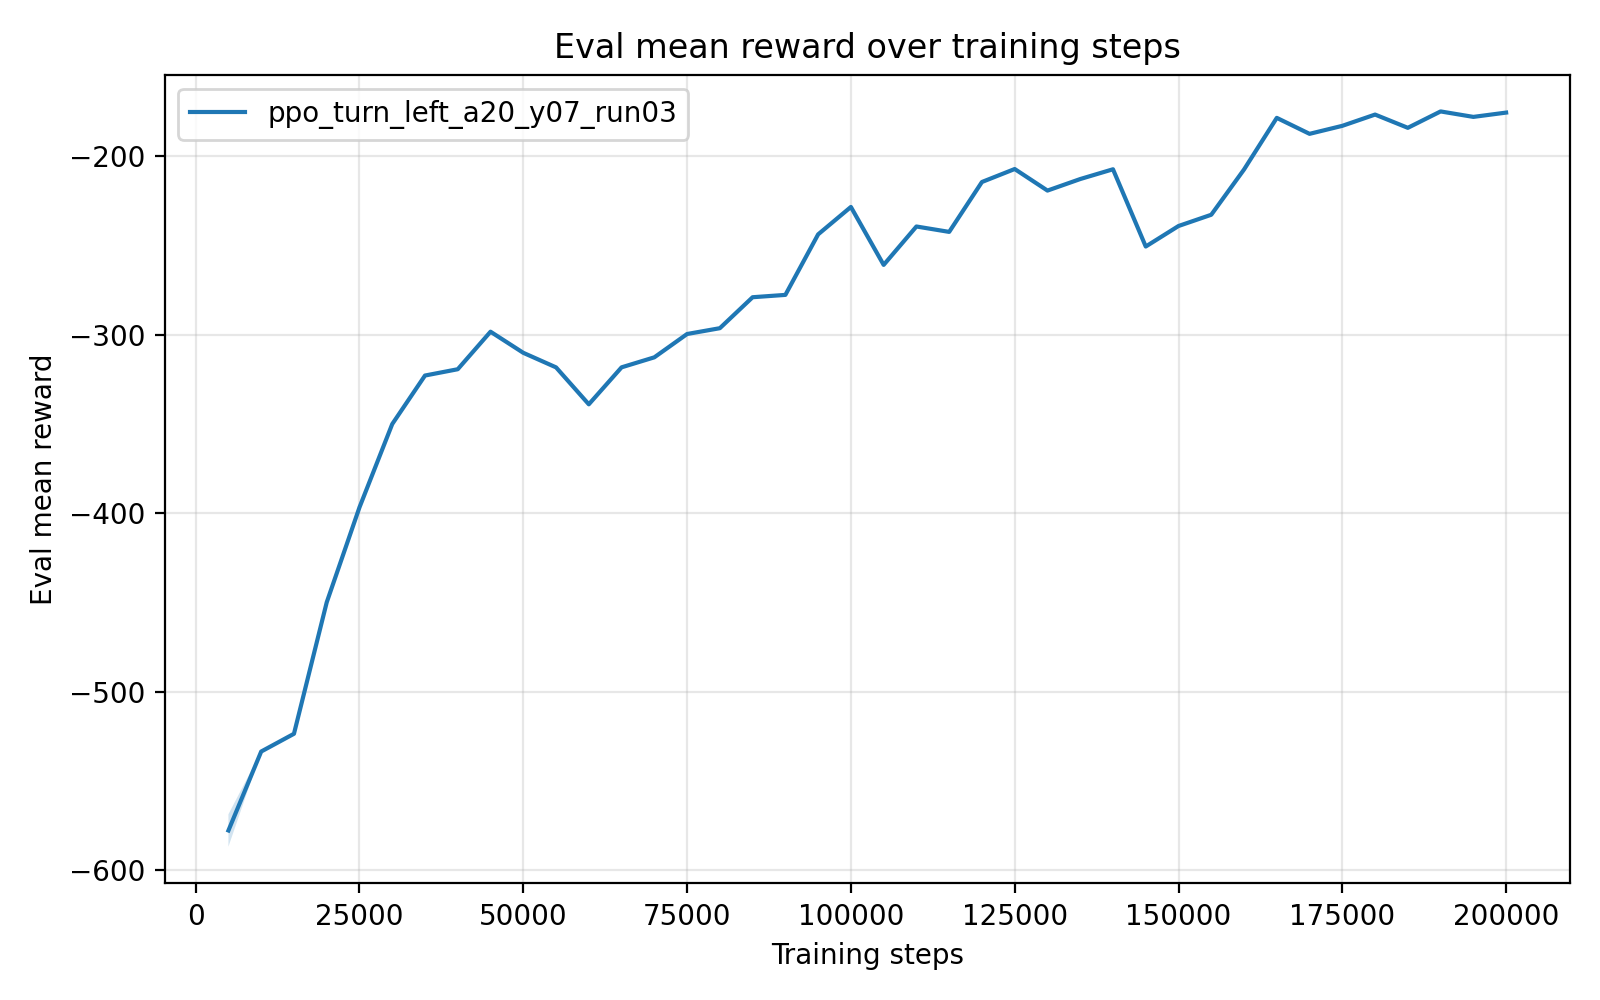

Values plotted in this chart, from the file beside it:
timesteps, mean_reward, std_reward, min_reward, max_reward
5.000000000000000000e+03, -5.776338946000000760e+02, 9.070174799999994875e+00, -5.821689820000000282e+02, -5.594935450000000401e+02
1.000000000000000000e+04, -5.334310920000000351e+02, 0.000000000000000000e+00, -5.334310920000000351e+02, -5.334310920000000351e+02
1.500000000000000000e+04, -5.234974160000000438e+02, 0.000000000000000000e+00, -5.234974160000000438e+02, -5.234974160000000438e+02
2.000000000000000000e+04, -4.499032799999999952e+02, 0.000000000000000000e+00, -4.499032799999999952e+02, -4.499032799999999952e+02
2.500000000000000000e+04, -3.967206800000000158e+02, 0.000000000000000000e+00, -3.967206800000000158e+02, -3.967206800000000158e+02
3.000000000000000000e+04, -3.500911229999999819e+02, 0.000000000000000000e+00, -3.500911229999999819e+02, -3.500911229999999819e+02
3.500000000000000000e+04, -3.229310780000000136e+02, 0.000000000000000000e+00, -3.229310780000000136e+02, -3.229310780000000136e+02
4.000000000000000000e+04, -3.194008319999999799e+02, 0.000000000000000000e+00, -3.194008319999999799e+02, -3.194008319999999799e+02
4.500000000000000000e+04, -2.983941130000000044e+02, 0.000000000000000000e+00, -2.983941130000000044e+02, -2.983941130000000044e+02
5.000000000000000000e+04, -3.102117650000000140e+02, 0.000000000000000000e+00, -3.102117650000000140e+02, -3.102117650000000140e+02
5.500000000000000000e+04, -3.183631330000000048e+02, 0.000000000000000000e+00, -3.183631330000000048e+02, -3.183631330000000048e+02
6.000000000000000000e+04, -3.390439279999999940e+02, 0.000000000000000000e+00, -3.390439279999999940e+02, -3.390439279999999940e+02
6.500000000000000000e+04, -3.183399900000000002e+02, 0.000000000000000000e+00, -3.183399900000000002e+02, -3.183399900000000002e+02
7.000000000000000000e+04, -3.127392950000000269e+02, 0.000000000000000000e+00, -3.127392950000000269e+02, -3.127392950000000269e+02
7.500000000000000000e+04, -2.996825789999999756e+02, 0.000000000000000000e+00, -2.996825789999999756e+02, -2.996825789999999756e+02
8.000000000000000000e+04, -2.964271180000000072e+02, 0.000000000000000000e+00, -2.964271180000000072e+02, -2.964271180000000072e+02
8.500000000000000000e+04, -2.790908779999999751e+02, 0.000000000000000000e+00, -2.790908779999999751e+02, -2.790908779999999751e+02
9.000000000000000000e+04, -2.777824759999999742e+02, 0.000000000000000000e+00, -2.777824759999999742e+02, -2.777824759999999742e+02
9.500000000000000000e+04, -2.438968590000000063e+02, 0.000000000000000000e+00, -2.438968590000000063e+02, -2.438968590000000063e+02
1.000000000000000000e+05, -2.285518669999999872e+02, 0.000000000000000000e+00, -2.285518669999999872e+02, -2.285518669999999872e+02
1.050000000000000000e+05, -2.609941890000000058e+02, 0.000000000000000000e+00, -2.609941890000000058e+02, -2.609941890000000058e+02
1.100000000000000000e+05, -2.394892080000000192e+02, 2.842170943040400743e-14, -2.394892079999999908e+02, -2.394892079999999908e+02
1.150000000000000000e+05, -2.425144650000000297e+02, 2.842170943040400743e-14, -2.425144650000000013e+02, -2.425144650000000013e+02
1.200000000000000000e+05, -2.145759260000000381e+02, 2.842170943040400743e-14, -2.145759260000000097e+02, -2.145759260000000097e+02
1.250000000000000000e+05, -2.073121490000000051e+02, 0.000000000000000000e+00, -2.073121490000000051e+02, -2.073121490000000051e+02
1.300000000000000000e+05, -2.193860380000000134e+02, 0.000000000000000000e+00, -2.193860380000000134e+02, -2.193860380000000134e+02
1.350000000000000000e+05, -2.129264890000000037e+02, 0.000000000000000000e+00, -2.129264890000000037e+02, -2.129264890000000037e+02
1.400000000000000000e+05, -2.074560170000000312e+02, 2.842170943040400743e-14, -2.074560170000000028e+02, -2.074560170000000028e+02
1.450000000000000000e+05, -2.506983319999999935e+02, 0.000000000000000000e+00, -2.506983319999999935e+02, -2.506983319999999935e+02
1.500000000000000000e+05, -2.392201619999999878e+02, 0.000000000000000000e+00, -2.392201619999999878e+02, -2.392201619999999878e+02
1.550000000000000000e+05, -2.329145370000000241e+02, 2.842170943040400743e-14, -2.329145369999999957e+02, -2.329145369999999957e+02
1.600000000000000000e+05, -2.075821030000000178e+02, 2.842170943040400743e-14, -2.075821029999999894e+02, -2.075821029999999894e+02
1.650000000000000000e+05, -1.786813579999999888e+02, 0.000000000000000000e+00, -1.786813579999999888e+02, -1.786813579999999888e+02
1.700000000000000000e+05, -1.876182650000000081e+02, 0.000000000000000000e+00, -1.876182650000000081e+02, -1.876182650000000081e+02
1.750000000000000000e+05, -1.831361330000000009e+02, 0.000000000000000000e+00, -1.831361330000000009e+02, -1.831361330000000009e+02
1.800000000000000000e+05, -1.768300409999999943e+02, 0.000000000000000000e+00, -1.768300409999999943e+02, -1.768300409999999943e+02
1.850000000000000000e+05, -1.842521340000000123e+02, 0.000000000000000000e+00, -1.842521340000000123e+02, -1.842521340000000123e+02
1.900000000000000000e+05, -1.750715390000000014e+02, 0.000000000000000000e+00, -1.750715390000000014e+02, -1.750715390000000014e+02
1.950000000000000000e+05, -1.781319959999999867e+02, 0.000000000000000000e+00, -1.781319959999999867e+02, -1.781319959999999867e+02
2.000000000000000000e+05, -1.757226180000000113e+02, 0.000000000000000000e+00, -1.757226180000000113e+02, -1.757226180000000113e+02
